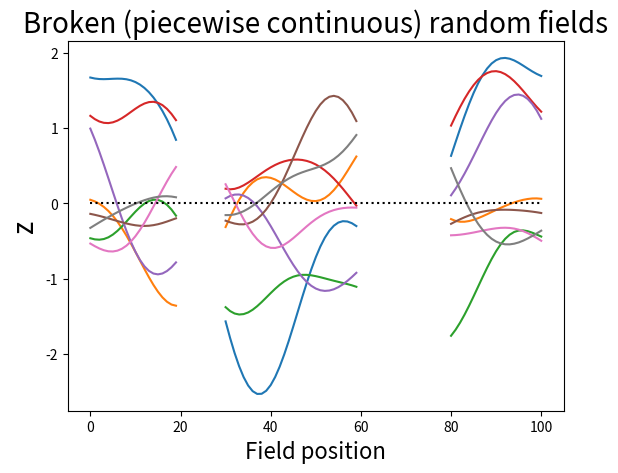

Source code (Python):

'''
Verbose broken (piecewise continuous) random field generation.

Note:
When FWHM gets large (2FWHM>nNodes), the data should be padded prior to filtering.
Use **rft1d.random.randn1d** for optional padding.
'''
from __future__ import print_function
from __future__ import division
from __future__ import absolute_import




import numpy as np
from scipy.ndimage import gaussian_filter1d
from matplotlib import pyplot



#(0) Set parameters:
np.random.seed(12345)
nResponses = 8
nNodes     = 101
FWHM       = 20.0



#(1) Generate Gaussian 1D fields:
y          = np.random.randn(nResponses, nNodes)
#convolve with a Gaussian kernel:
sd         = FWHM / np.sqrt(8*np.log(2))
y          = gaussian_filter1d(y, sd, axis=1, mode='wrap')
#scale to unit variance:
'''
Restore filtered data to unit variance.
[redacted]
[redacted]
'''
### define Gaussian kernel
t          = np.arange(  -0.5*(nNodes-1) , 0.5*(nNodes-1)+1  )
gf         = np.exp(-(t**2) / (2*sd**2))
gf        /= gf.sum()
### expected variance for this kernel
AG         = np.fft.fft(gf)
Pag        = AG * np.conj(AG)  #power of the noise
COV        = np.real( np.fft.ifft(Pag) )
svar       = COV[0]
scale      = np.sqrt(1.0/svar)
### scale the data:
y         *= scale


#(2)  Mask out particular regions:
nodes        = np.array([True]*nNodes) #nothing masked out
nodes[20:30] = False  #this region will be masked out
nodes[60:80] = False  #this region will be masked out
y[:,np.logical_not(nodes)] = np.nan


#(3) Plot:
pyplot.close('all')
pyplot.plot(y.T)
pyplot.plot([0,100], [0,0], 'k:')
pyplot.xlabel('Field position', size=16)
pyplot.ylabel('z', size=20)
pyplot.title('Broken (piecewise continuous) random fields', size=20)
pyplot.show()
